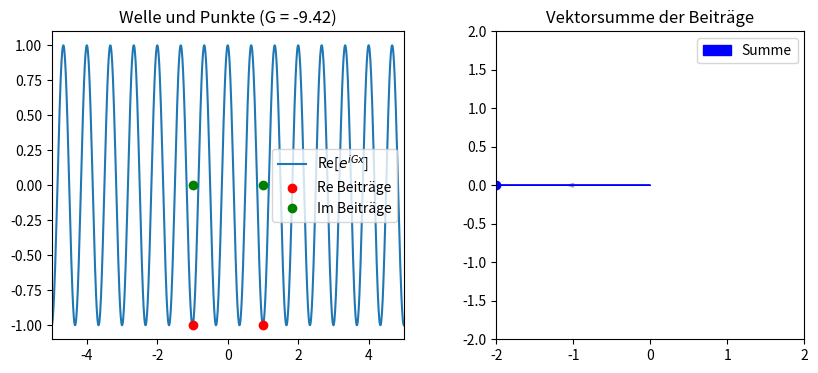
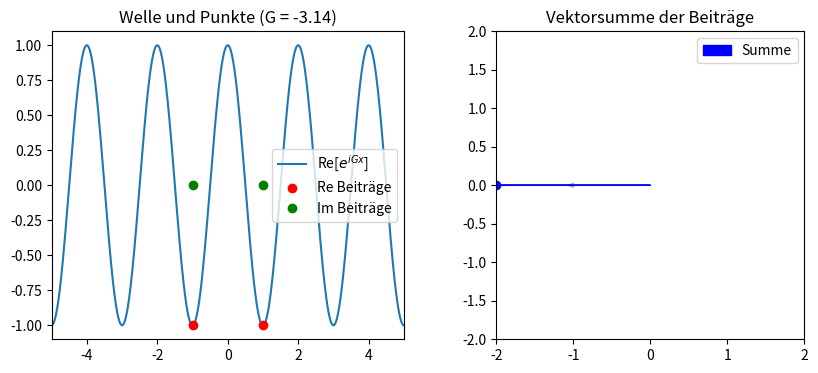
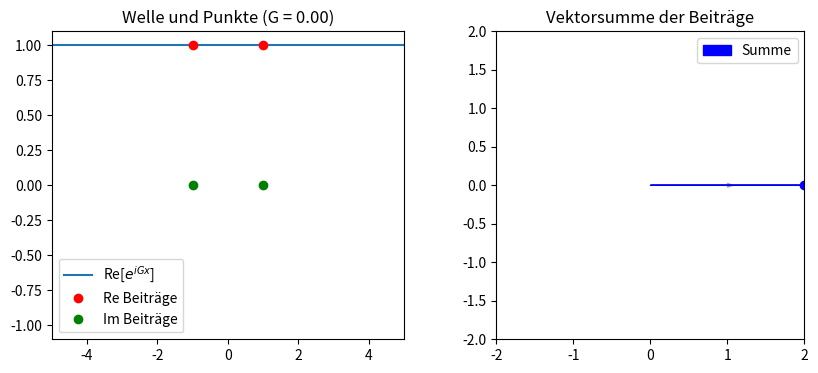
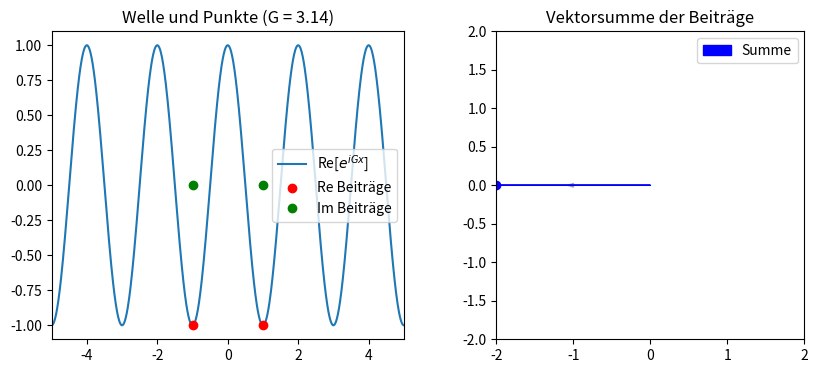
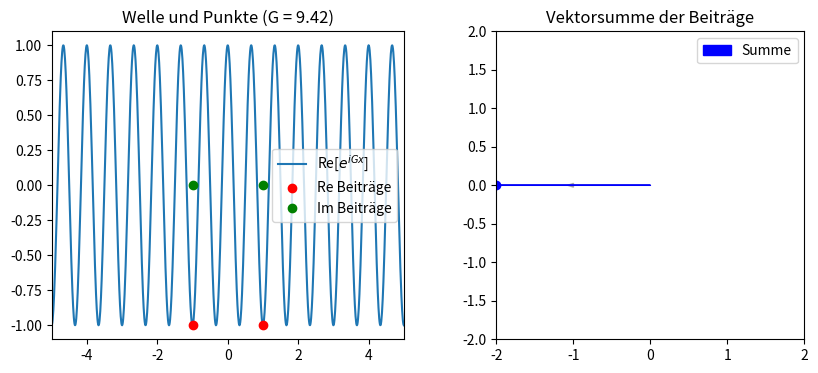

Here is the Python script that generated these plots, in order:
import numpy as np
import matplotlib.pyplot as plt

# Einstellungen
point_positions = np.array([-1.0, 1.0])  # Positionen der "Atome"
amplitudes = np.ones_like(point_positions)  # gleiche Gewichtung
G_values = [-3*np.pi, -np.pi, 0, np.pi, 3*np.pi]  # Beispielhafte G-Werte

# Plot Setup
figs = []
for G in G_values:
    fig, (ax1, ax2) = plt.subplots(1, 2, figsize=(10, 4))
    x = np.linspace(-5, 5, 1000)
    wave = np.exp(1j * G * x)

    # Reelle Teil der Welle
    ax1.plot(x, np.real(wave), label="Re[$e^{iGx}$]")
    ax1.plot(point_positions, np.real(amplitudes * np.exp(1j * G * point_positions)), 'ro', label="Re Beiträge")
    ax1.plot(point_positions, np.imag(amplitudes * np.exp(1j * G * point_positions)), 'go', label="Im Beiträge")
    ax1.set_title(f"Welle und Punkte (G = {G:.2f})")
    ax1.set_xlim(-5, 5)
    ax1.set_ylim(-1.1, 1.1)
    ax1.legend()

    # Vektor-Summen-Plot
    ax2.set_xlim(-2, 2)
    ax2.set_ylim(-2, 2)
    ax2.set_aspect('equal')
    ax2.set_title("Vektorsumme der Beiträge")

    origin = np.array([0, 0])
    sum_vector = np.array([0.0, 0.0])
    for c in amplitudes * np.exp(1j * G * point_positions):
        vec = np.array([np.real(c), np.imag(c)])
        ax2.arrow(*origin, *vec, head_width=0.05, color='gray', alpha=0.6)
        sum_vector += vec
        origin = origin + vec

    # Gesamtsumme
    ax2.arrow(0, 0, *sum_vector, head_width=0.1, color='blue', label='Summe')
    ax2.plot(sum_vector[0], sum_vector[1], 'bo')
    ax2.legend()

    figs.append(fig)

plt.show()
#plt.close('all')
figs
